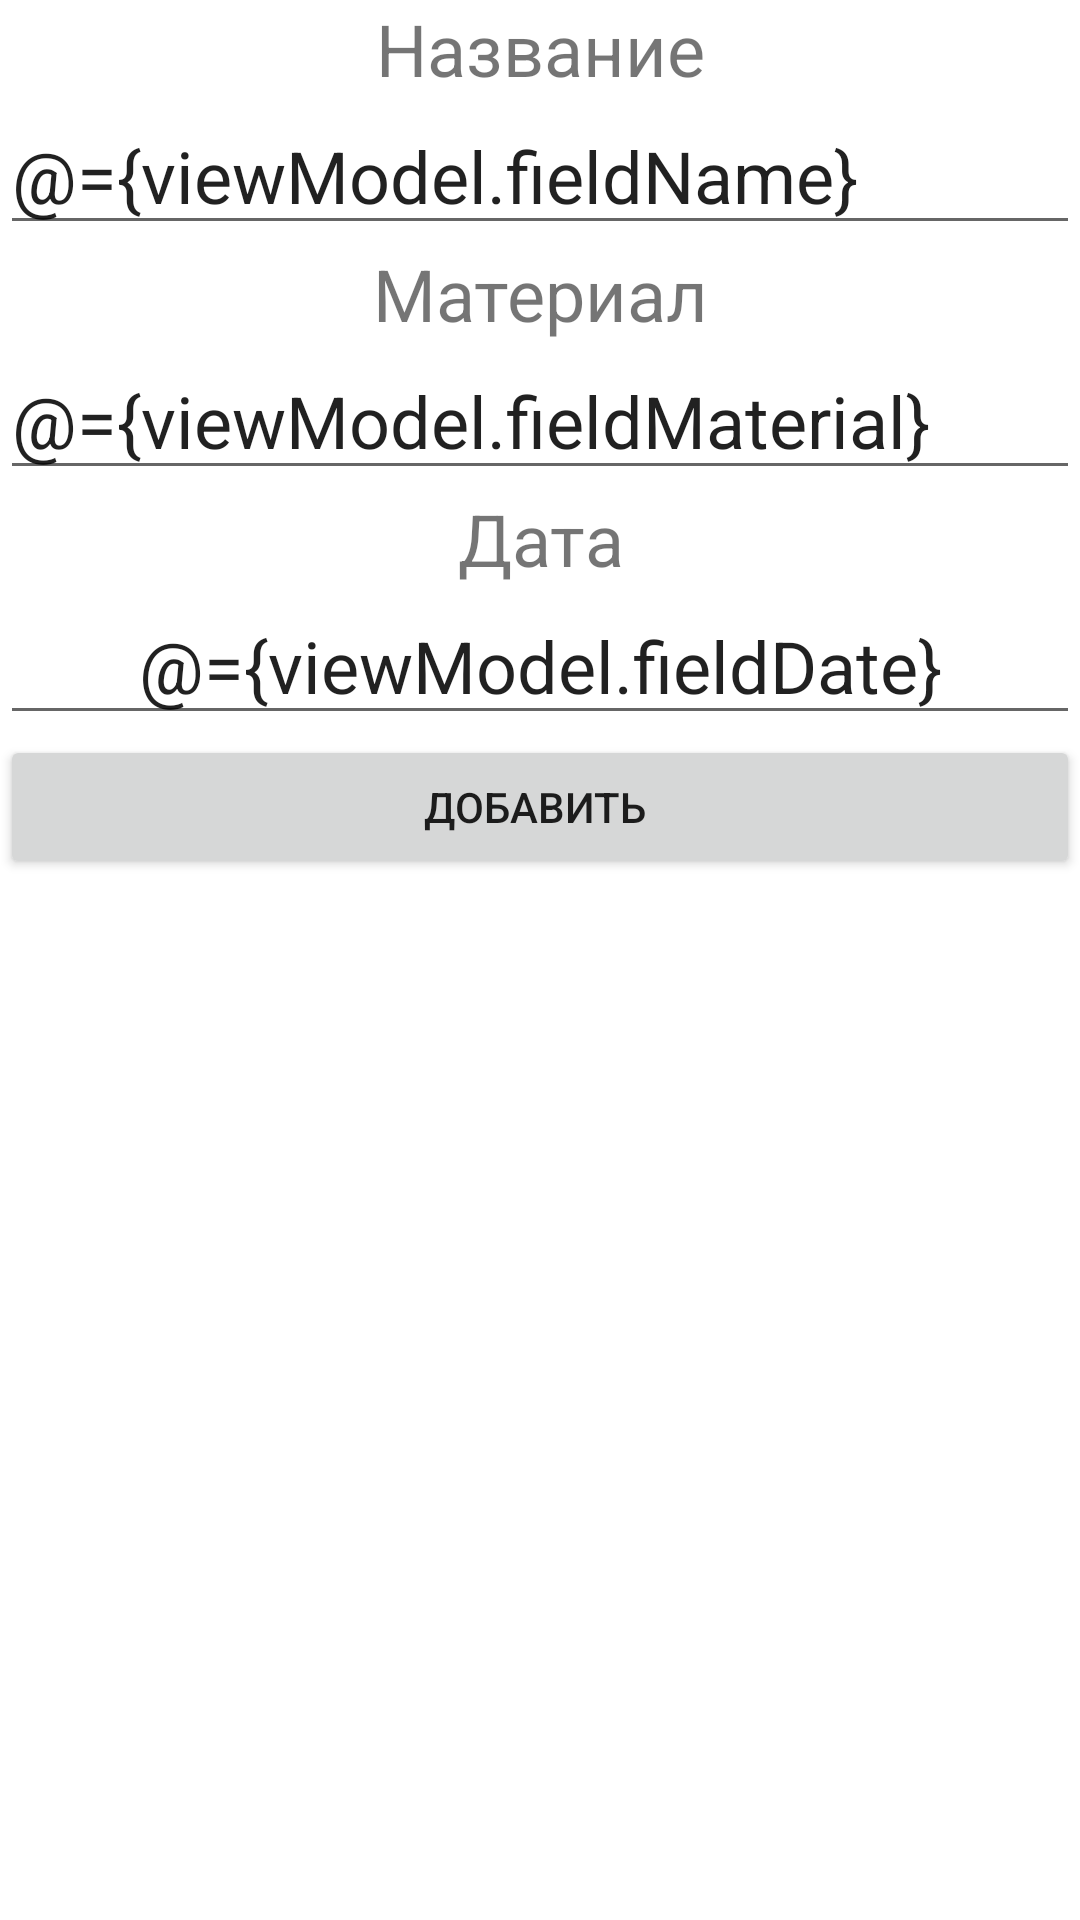

Reconstruct the res/layout file that produces this screen, plus the resources it refers to.
<!-- AndroidManifest.xml: application theme Theme.MyWeaponRoomStorage -->
<!-- res/layout/activity_main.xml -->
<?xml version="1.0" encoding="utf-8"?>
<layout xmlns:android="http://schemas.android.com/apk/res/android"
    xmlns:app="http://schemas.android.com/apk/res-auto"
    xmlns:tools="http://schemas.android.com/tools"
    >
    <data>
        <variable
            name="viewModel"
            type="com.example.myweaponroomstorage.MainVM" />
    </data>
    <LinearLayout
        android:layout_width="match_parent"
        android:layout_height="match_parent"
        android:orientation="vertical"
        tools:context=".MainActivity" >

        <TextView
            android:id="@+id/textViewAddDataName2"
            android:layout_width="match_parent"
            android:layout_height="wrap_content"
            android:text="Название"
            android:textAlignment="center"
            android:textSize="24sp" />

        <EditText
            android:id="@+id/editTextAddWeaponName"
            android:layout_width="match_parent"
            android:layout_height="wrap_content"
            android:ems="10"
            android:text="@={viewModel.fieldName}"
            android:hint="Название"
            android:inputType="textPersonName"
            android:textSize="24sp" />

        <TextView
            android:id="@+id/textViewAddDataMaterial"
            android:layout_width="match_parent"
            android:layout_height="wrap_content"
            android:text="Материал"
            android:textAlignment="center"
            android:textSize="24sp" />

        <EditText
            android:id="@+id/editTextAddWeaponMaterial"
            android:layout_width="match_parent"
            android:layout_height="wrap_content"
            android:ems="10"
            android:text="@={viewModel.fieldMaterial}"
            android:hint="Материал"
            android:inputType="textPersonName"
            android:textSize="24sp" />

        <TextView
            android:id="@+id/textViewAddDataDate"
            android:layout_width="match_parent"
            android:layout_height="wrap_content"
            android:text="Дата"
            android:textAlignment="center"
            android:textSize="24sp" />

        <EditText
            android:id="@+id/editTextAddWeaponDate"
            android:layout_width="match_parent"
            android:layout_height="wrap_content"
            android:ems="10"
            android:inputType="date"
            android:text="@={viewModel.fieldDate}"
            android:textAlignment="center"
            android:textSize="24sp"
            tools:text="@tools:sample/date/ddmmyy" />

        <Button
            android:id="@+id/buttonAddData"
            android:layout_width="match_parent"
            android:layout_height="wrap_content"
            android:text="Добавить "
            android:onClick="@{view->viewModel.addWeapon()}"/>

        <androidx.recyclerview.widget.RecyclerView
            android:id="@+id/recyclerView"
            android:layout_width="match_parent"
            android:layout_height="match_parent"
            android:adapter="@{viewModel.adapter}"
            app:layoutManager="androidx.recyclerview.widget.LinearLayoutManager"/>

    </LinearLayout>
</layout>
<!-- resources referenced by this layout -->
<resources>
  <style name="Theme.MyWeaponRoomStorage" parent="Theme.MaterialComponents.DayNight.DarkActionBar">
          
          <item name="colorPrimary">@color/purple_500</item>
          <item name="colorPrimaryVariant">@color/purple_700</item>
          <item name="colorOnPrimary">@color/white</item>
          
          <item name="colorSecondary">@color/teal_200</item>
          <item name="colorSecondaryVariant">@color/teal_700</item>
          <item name="colorOnSecondary">@color/black</item>
          
          <item name="android:statusBarColor" tools:targetApi="l">?attr/colorPrimaryVariant</item>
          
      </style>
  <!-- not gathered from this repository: default colours our renderer supplied (Android Studio template values) -->
  <color name="purple_500">#FF6200EE</color>
  <color name="purple_700">#FF3700B3</color>
  <color name="teal_200">#FF03DAC5</color>
  <color name="teal_700">#FF018786</color>
  <color name="black">#FF000000</color>
  <color name="white">#FFFFFFFF</color>
</resources>
